Dataset: Data (GitHub, GustavoMourao/eye-Image-Analysis). Classes: glaucoma, healthy.

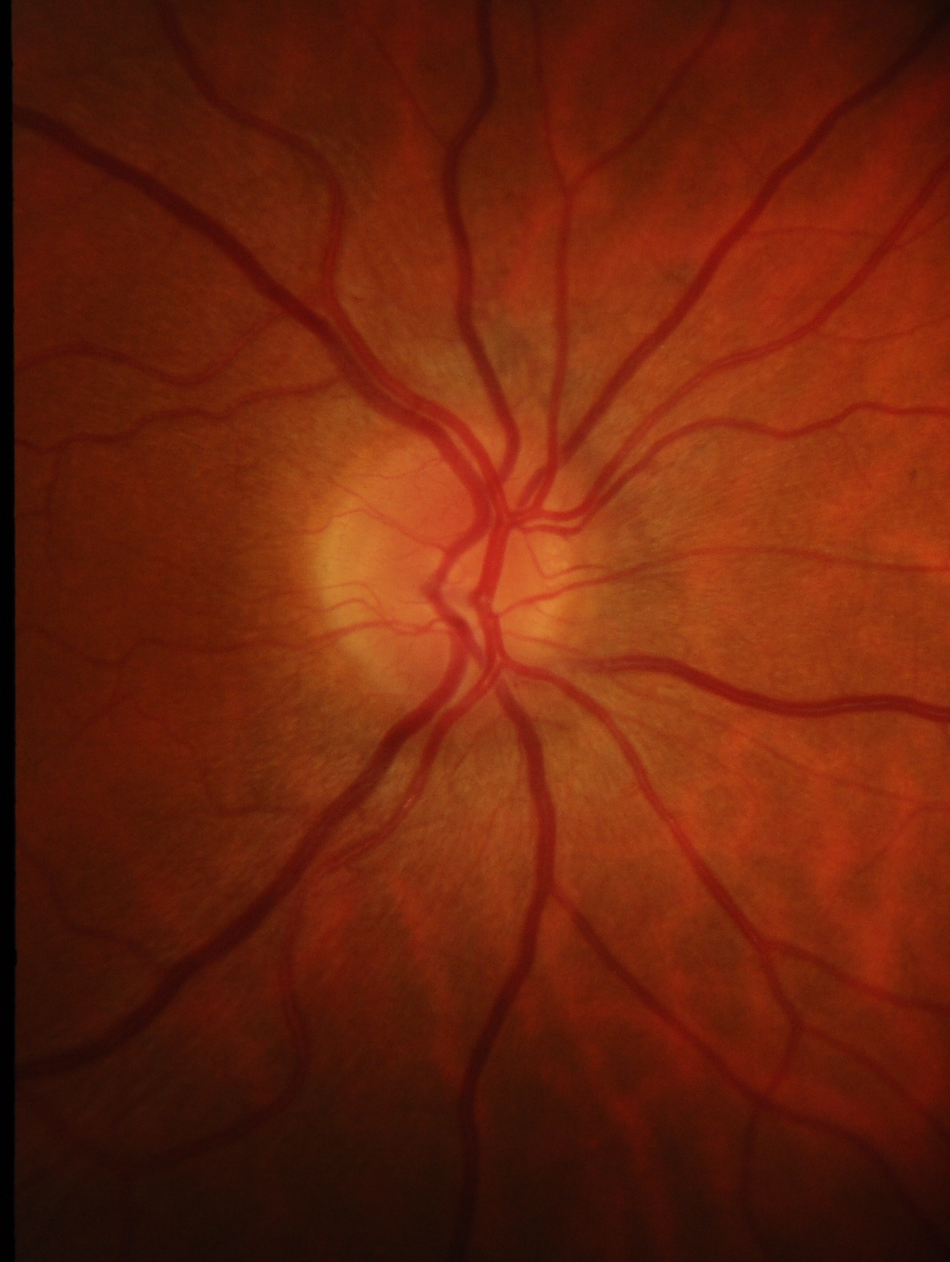
Label: healthy

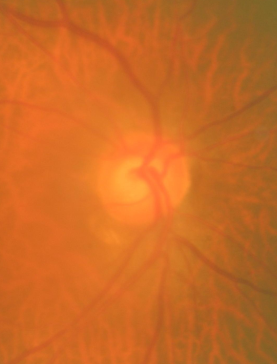
Label: glaucoma

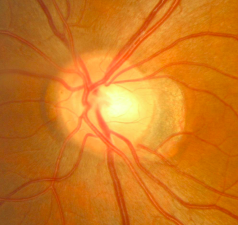
Label: healthy

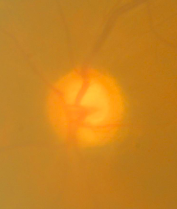
Label: glaucoma

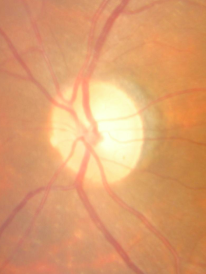
Label: glaucoma

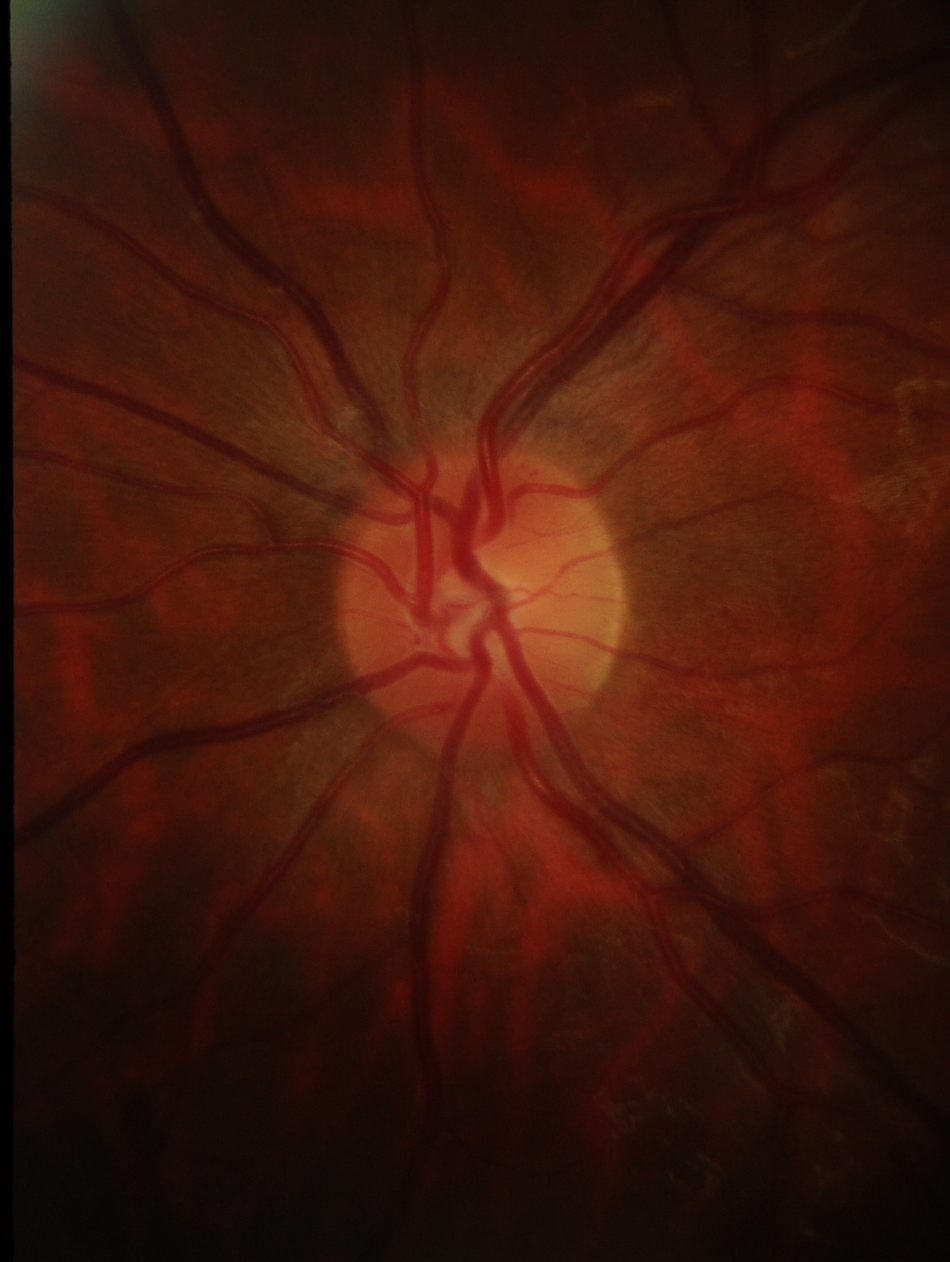
Label: healthy
